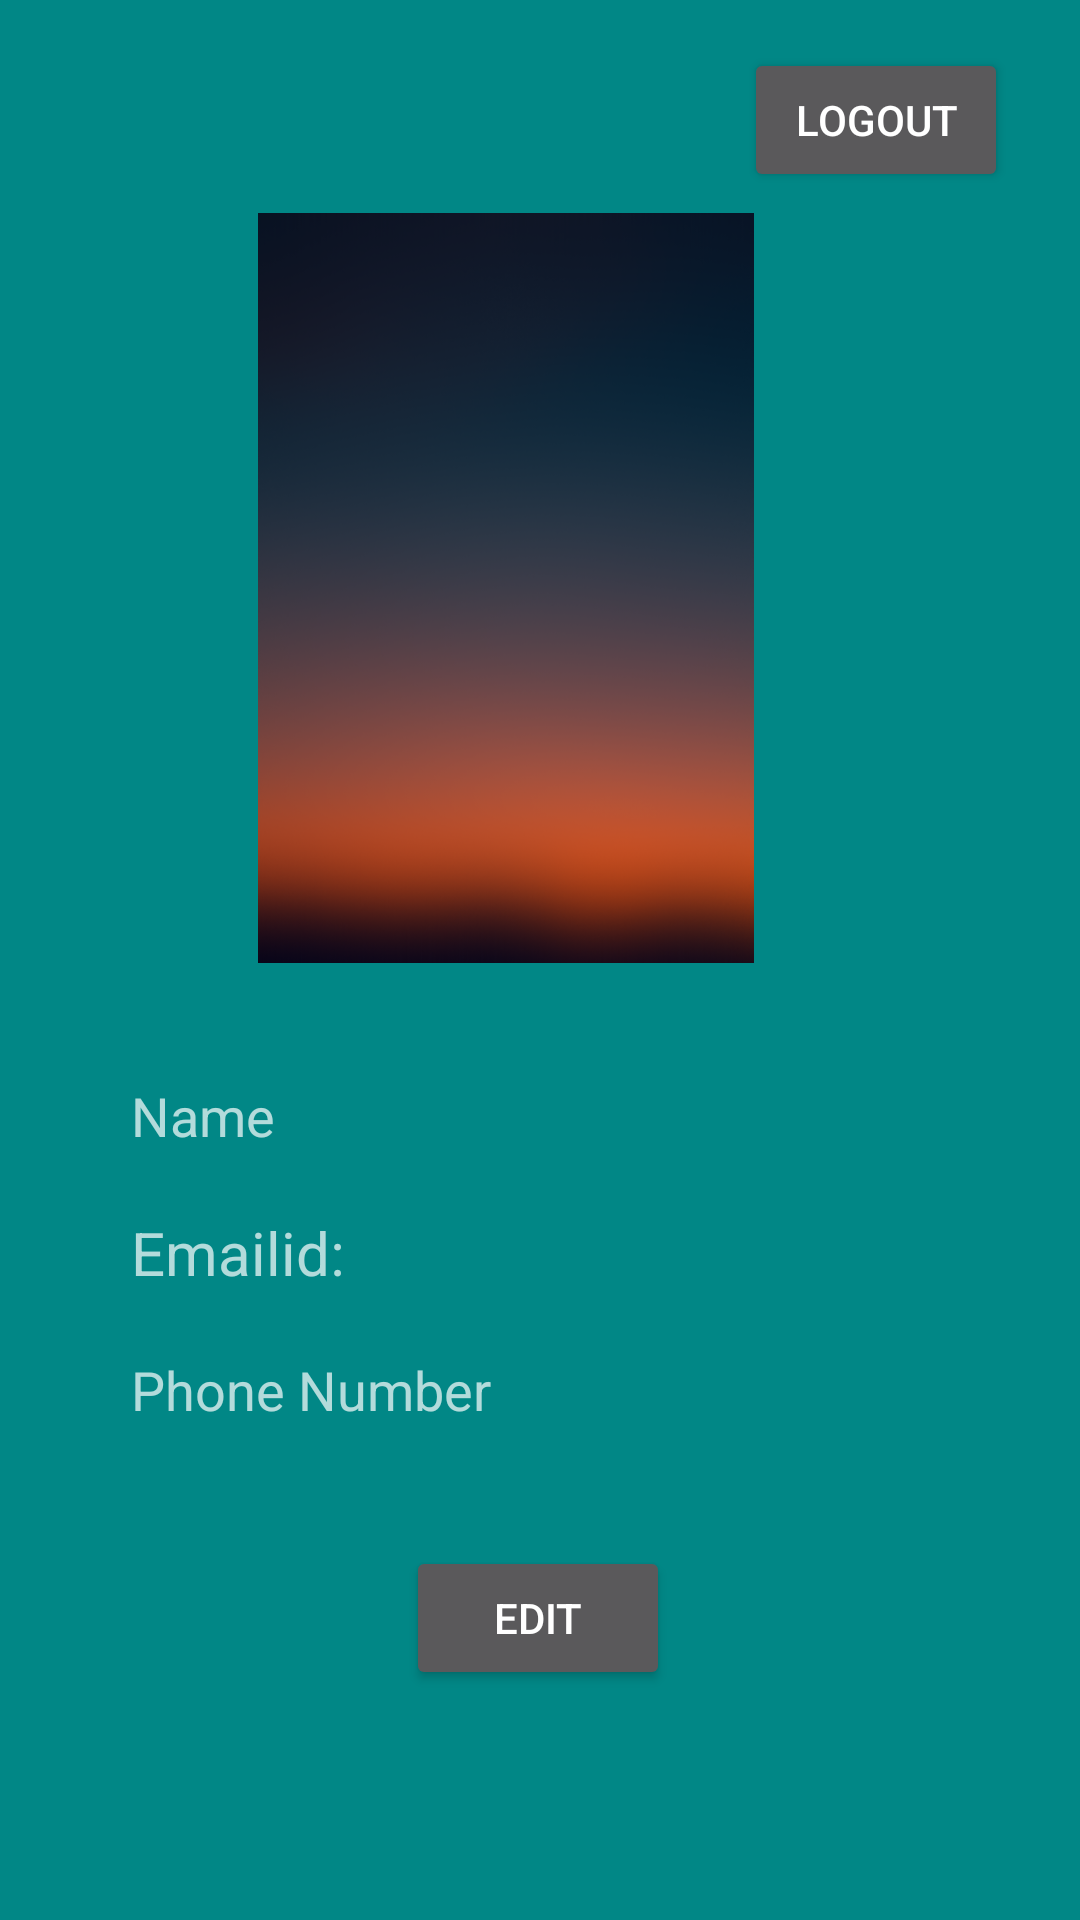

Reconstruct the res/layout file that produces this screen, plus the resources it refers to.
<!-- AndroidManifest.xml: application theme Theme.CRM -->
<!-- res/layout/fragment_profile.xml -->
<?xml version="1.0" encoding="utf-8"?>
<androidx.constraintlayout.widget.ConstraintLayout xmlns:android="http://schemas.android.com/apk/res/android"
    xmlns:app="http://schemas.android.com/apk/res-auto"
    xmlns:tools="http://schemas.android.com/tools"
    android:layout_width="match_parent"
    android:layout_height="match_parent"
    tools:context=".profileFrag"
    android:background="@color/teal_700">

    

    <ImageView
        android:id="@+id/userImage"
        android:layout_width="250dp"
        android:layout_height="250dp"

        android:src="@drawable/bg"
        app:layout_constraintBottom_toBottomOf="parent"
        app:layout_constraintEnd_toEndOf="parent"
        app:layout_constraintHorizontal_bias="0.397"
        app:layout_constraintStart_toStartOf="parent"
        app:layout_constraintTop_toTopOf="parent"
        app:layout_constraintVertical_bias="0.182" />

    <TextView
        android:id="@+id/name_profile"
        android:layout_width="wrap_content"
        android:layout_height="wrap_content"
        android:text="Name"
        android:textSize="18dp"
        app:layout_constraintBottom_toBottomOf="parent"
        app:layout_constraintStart_toStartOf="@+id/userImage"
        app:layout_constraintTop_toBottomOf="@+id/userImage"
        app:layout_constraintVertical_bias="0.131" />

    <TextView
        android:id="@+id/email_profile"
        android:layout_width="wrap_content"
        android:layout_height="wrap_content"
        android:layout_marginTop="20dp"
        android:textSize="20dp"
        android:text="Emailid:"
        app:layout_constraintStart_toStartOf="@+id/name_profile"
        app:layout_constraintTop_toBottomOf="@+id/name_profile" />

    <TextView
        android:id="@+id/phone_profileFrag"
        android:layout_width="wrap_content"
        android:layout_height="wrap_content"
        android:layout_marginTop="20dp"
        android:text="Phone Number"
        android:textSize="18dp"
        app:layout_constraintStart_toStartOf="@+id/email_profile"
        app:layout_constraintTop_toBottomOf="@+id/email_profile" />

    <Button
        android:id="@+id/Logout_F3"
        android:layout_width="wrap_content"
        android:layout_height="wrap_content"
        android:layout_marginTop="16dp"
        android:layout_marginEnd="24dp"
        android:text="Logout"
        app:layout_constraintEnd_toEndOf="parent"
        app:layout_constraintTop_toTopOf="parent" />

    <Button
        android:id="@+id/edit_profileFrag"
        android:layout_width="wrap_content"
        android:layout_height="wrap_content"
        android:layout_marginTop="40dp"
        android:text="edit"
        app:layout_constraintEnd_toEndOf="parent"
        app:layout_constraintHorizontal_bias="0.498"
        app:layout_constraintStart_toStartOf="parent"
        app:layout_constraintTop_toBottomOf="@+id/phone_profileFrag" />

</androidx.constraintlayout.widget.ConstraintLayout>
<!-- resources referenced by this layout -->
<resources>
  <color name="teal_700">#FF018786</color>
  <!-- drawable bg: png bitmap (drawable, 133597 bytes) -->
  <style name="Theme.CRM" parent="Theme.MaterialComponents.NoActionBar">
          
          <item name="colorPrimary">#587F9C</item>
          <item name="colorPrimaryVariant">@color/black</item>
          <item name="colorOnPrimary">@color/white</item>
          
          <item name="colorSecondary">@color/teal_200</item>
          <item name="colorSecondaryVariant">@color/teal_700</item>
          <item name="colorOnSecondary">@color/black</item>
          
          <item name="android:statusBarColor">?attr/colorPrimaryVariant</item>
          
      </style>
  <color name="black">#FF000000</color>
  <color name="white">#FFFFFFFF</color>
  <color name="teal_200">#FF03DAC5</color>
</resources>
